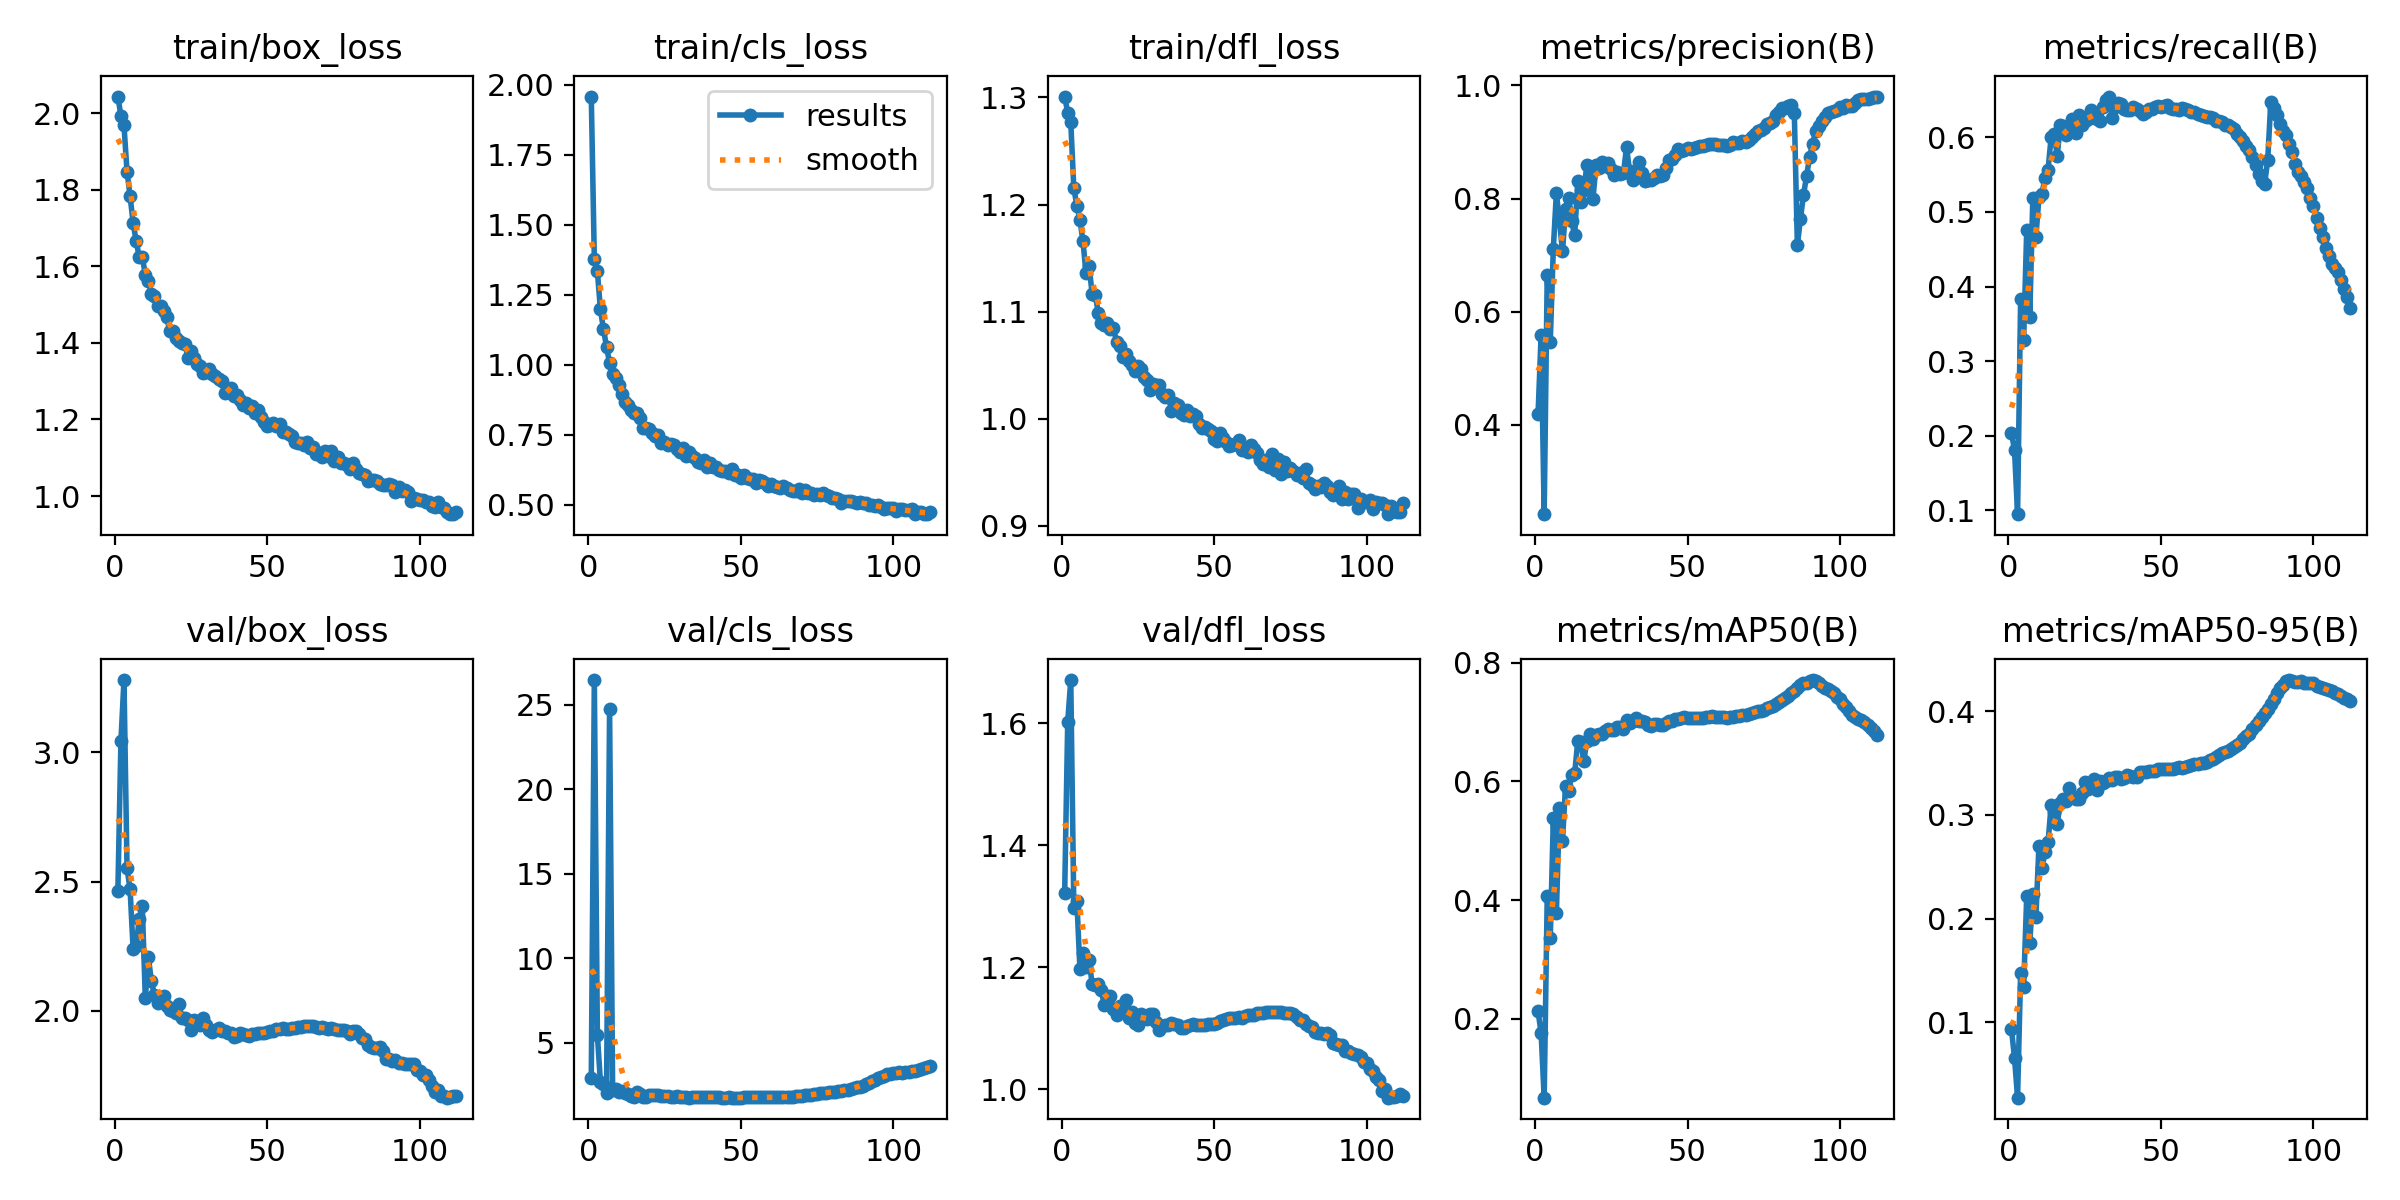

Values plotted in this chart, from the file beside it:
epoch, time, train/box_loss, train/cls_loss, train/dfl_loss, metrics/precision(B), metrics/recall(B), metrics/mAP50(B), metrics/mAP50-95(B), val/box_loss, val/cls_loss, val/dfl_loss, lr/pg0, lr/pg1, lr/pg2
1, 349.6, 2.043, 1.958, 1.301, 0.4187, 0.2041, 0.2128, 0.09356, 2.464, 2.925, 1.322, 0.06704, 0.0003295, 0.0003295
2, 662.6, 1.993, 1.378, 1.286, 0.5589, 0.1803, 0.1762, 0.0657, 3.044, 26.47, 1.603, 0.03404, 0.0006563, 0.0006563
3, 971.4, 1.968, 1.333, 1.277, 0.2416, 0.09466, 0.06756, 0.02748, 3.28, 5.486, 1.671, 0.001026, 0.0009798, 0.0009798
4, 1281, 1.847, 1.197, 1.215, 0.665, 0.3838, 0.4066, 0.1476, 2.551, 2.675, 1.297, 0.0009753, 0.0009753, 0.0009753
5, 1591, 1.783, 1.127, 1.199, 0.547, 0.3284, 0.3363, 0.1345, 2.471, 2.566, 1.309, 0.0009704, 0.0009704, 0.0009704
6, 1900, 1.713, 1.063, 1.186, 0.7112, 0.4765, 0.5379, 0.222, 2.238, 2.03, 1.197, 0.0009655, 0.0009655, 0.0009655
7, 2210, 1.665, 1.006, 1.166, 0.8098, 0.3593, 0.3778, 0.1765, 2.25, 24.78, 1.223, 0.0009606, 0.0009606, 0.0009606
8, 2520, 1.624, 0.9656, 1.136, 0.7612, 0.5192, 0.5554, 0.2236, 2.357, 2.217, 1.2, 0.0009557, 0.0009557, 0.0009557
9, 2830, 1.624, 0.952, 1.143, 0.7063, 0.4662, 0.4993, 0.2011, 2.406, 2.288, 1.211, 0.0009508, 0.0009508, 0.0009508
10, 3139, 1.578, 0.9263, 1.117, 0.781, 0.5196, 0.5926, 0.2701, 2.049, 2.076, 1.173, 0.0009459, 0.0009459, 0.0009459
11, 3448, 1.562, 0.8956, 1.116, 0.8018, 0.5248, 0.5837, 0.2491, 2.207, 2.183, 1.171, 0.000941, 0.000941, 0.000941
12, 3758, 1.527, 0.8677, 1.099, 0.7598, 0.546, 0.6106, 0.2638, 2.114, 2.062, 1.173, 0.0009361, 0.0009361, 0.0009361
13, 4067, 1.522, 0.8561, 1.089, 0.7346, 0.557, 0.6134, 0.274, 2.061, 1.956, 1.162, 0.0009312, 0.0009312, 0.0009312
14, 4377, 1.496, 0.8368, 1.087, 0.8306, 0.6001, 0.6672, 0.3091, 2.03, 1.857, 1.137, 0.0009263, 0.0009263, 0.0009263
15, 4687, 1.495, 0.8272, 1.09, 0.7933, 0.604, 0.6658, 0.3028, 2.047, 1.823, 1.153, 0.0009214, 0.0009214, 0.0009214
16, 4996, 1.482, 0.828, 1.084, 0.8157, 0.5757, 0.6346, 0.2916, 2.058, 2.089, 1.152, 0.0009166, 0.0009166, 0.0009166
17, 5305, 1.467, 0.809, 1.084, 0.8587, 0.6162, 0.6684, 0.3115, 2.019, 1.973, 1.131, 0.0009117, 0.0009117, 0.0009117
18, 5614, 1.432, 0.7736, 1.072, 0.8378, 0.6149, 0.6797, 0.3152, 2.004, 1.811, 1.122, 0.0009068, 0.0009068, 0.0009068
19, 5922, 1.431, 0.7737, 1.068, 0.7995, 0.6027, 0.6715, 0.3132, 2.001, 1.819, 1.136, 0.0009019, 0.0009019, 0.0009019
20, 6231, 1.413, 0.7698, 1.058, 0.8598, 0.6149, 0.6773, 0.3259, 1.99, 1.897, 1.128, 0.000897, 0.000897, 0.000897
21, 6540, 1.405, 0.7571, 1.061, 0.8548, 0.6252, 0.6793, 0.3169, 2.025, 1.917, 1.147, 0.0008921, 0.0008921, 0.0008921
22, 6848, 1.4, 0.7435, 1.054, 0.8638, 0.6059, 0.6798, 0.3153, 1.973, 1.897, 1.117, 0.0008872, 0.0008872, 0.0008872
23, 7157, 1.397, 0.7489, 1.05, 0.8572, 0.63, 0.6853, 0.3157, 1.974, 1.937, 1.126, 0.0008823, 0.0008823, 0.0008823
24, 7465, 1.361, 0.7191, 1.045, 0.8621, 0.6169, 0.6886, 0.3212, 1.964, 1.857, 1.108, 0.0008774, 0.0008774, 0.0008774
25, 7773, 1.378, 0.724, 1.05, 0.8522, 0.622, 0.6865, 0.3314, 1.926, 1.874, 1.106, 0.0008725, 0.0008725, 0.0008725
26, 8082, 1.36, 0.7132, 1.046, 0.8412, 0.6241, 0.6864, 0.3252, 1.964, 1.861, 1.123, 0.0008676, 0.0008676, 0.0008676
27, 8391, 1.344, 0.7156, 1.039, 0.8466, 0.6368, 0.6918, 0.33, 1.953, 1.832, 1.119, 0.0008627, 0.0008627, 0.0008627
28, 8699, 1.339, 0.712, 1.036, 0.8435, 0.631, 0.6921, 0.3342, 1.944, 1.822, 1.114, 0.0008578, 0.0008578, 0.0008578
29, 9008, 1.321, 0.6983, 1.027, 0.8449, 0.6252, 0.6874, 0.3237, 1.971, 1.888, 1.124, 0.0008529, 0.0008529, 0.0008529
30, 9317, 1.325, 0.6881, 1.032, 0.8911, 0.6227, 0.7027, 0.3324, 1.946, 1.823, 1.123, 0.000848, 0.000848, 0.000848
31, 9625, 1.333, 0.7036, 1.032, 0.848, 0.6407, 0.6981, 0.3312, 1.925, 1.821, 1.111, 0.0008431, 0.0008431, 0.0008431
32, 9933, 1.318, 0.6742, 1.032, 0.832, 0.6504, 0.7012, 0.3329, 1.917, 1.818, 1.097, 0.0008382, 0.0008382, 0.0008382
33, 10242, 1.313, 0.6872, 1.023, 0.8398, 0.6549, 0.7068, 0.3351, 1.926, 1.769, 1.103, 0.0008333, 0.0008333, 0.0008333
34, 10551, 1.307, 0.6724, 1.021, 0.8655, 0.6256, 0.7021, 0.3333, 1.936, 1.79, 1.106, 0.0008284, 0.0008284, 0.0008284
35, 10859, 1.301, 0.6666, 1.023, 0.8447, 0.6407, 0.7019, 0.3368, 1.921, 1.803, 1.105, 0.0008235, 0.0008235, 0.0008235
36, 11168, 1.27, 0.6504, 1.008, 0.8303, 0.6458, 0.6998, 0.3366, 1.922, 1.823, 1.108, 0.0008186, 0.0008186, 0.0008186
37, 11477, 1.272, 0.6502, 1.015, 0.8321, 0.6452, 0.6946, 0.335, 1.915, 1.828, 1.106, 0.0008137, 0.0008137, 0.0008137
38, 11785, 1.281, 0.6604, 1.013, 0.8331, 0.6388, 0.6931, 0.3357, 1.913, 1.822, 1.106, 0.0008088, 0.0008088, 0.0008088
39, 12094, 1.261, 0.6349, 1.005, 0.8359, 0.6375, 0.6964, 0.338, 1.901, 1.805, 1.101, 0.0008039, 0.0008039, 0.0008039
40, 12403, 1.264, 0.6494, 1.003, 0.8419, 0.6368, 0.6962, 0.3379, 1.902, 1.779, 1.1, 0.000799, 0.000799, 0.000799
41, 12712, 1.251, 0.6326, 1.008, 0.8403, 0.6404, 0.6943, 0.3361, 1.914, 1.775, 1.103, 0.0007941, 0.0007941, 0.0007941
42, 13020, 1.238, 0.6341, 1.003, 0.8417, 0.6381, 0.6952, 0.3367, 1.91, 1.778, 1.104, 0.0007892, 0.0007892, 0.0007892
43, 13328, 1.243, 0.6242, 1.005, 0.8546, 0.6359, 0.6975, 0.3409, 1.907, 1.777, 1.106, 0.0007843, 0.0007843, 0.0007843
44, 13637, 1.23, 0.6184, 1.003, 0.8673, 0.6314, 0.701, 0.3416, 1.904, 1.773, 1.105, 0.0007795, 0.0007795, 0.0007795
45, 13946, 1.235, 0.621, 0.9952, 0.8702, 0.6347, 0.7013, 0.3416, 1.91, 1.77, 1.106, 0.0007746, 0.0007746, 0.0007746
46, 14254, 1.217, 0.6141, 0.9914, 0.8778, 0.6382, 0.7046, 0.342, 1.91, 1.775, 1.105, 0.0007697, 0.0007697, 0.0007697
47, 14564, 1.224, 0.6269, 0.9923, 0.888, 0.6379, 0.7052, 0.3423, 1.913, 1.766, 1.105, 0.0007648, 0.0007648, 0.0007648
48, 14872, 1.207, 0.6057, 0.9905, 0.8839, 0.6407, 0.7063, 0.3423, 1.914, 1.763, 1.107, 0.0007599, 0.0007599, 0.0007599
49, 15181, 1.194, 0.6049, 0.9885, 0.8863, 0.642, 0.7082, 0.3444, 1.916, 1.765, 1.106, 0.000755, 0.000755, 0.000755
50, 15490, 1.182, 0.5943, 0.9808, 0.8892, 0.6405, 0.7071, 0.3444, 1.919, 1.77, 1.106, 0.0007501, 0.0007501, 0.0007501
51, 15798, 1.186, 0.6049, 0.9792, 0.8875, 0.642, 0.7074, 0.3447, 1.921, 1.777, 1.109, 0.0007452, 0.0007452, 0.0007452
52, 16107, 1.192, 0.5947, 0.9865, 0.8901, 0.6439, 0.7074, 0.3445, 1.924, 1.777, 1.111, 0.0007403, 0.0007403, 0.0007403
53, 16416, 1.184, 0.5907, 0.9822, 0.8906, 0.6394, 0.7067, 0.3441, 1.931, 1.78, 1.114, 0.0007354, 0.0007354, 0.0007354
54, 16724, 1.189, 0.5913, 0.9782, 0.8929, 0.6385, 0.7074, 0.3443, 1.931, 1.779, 1.115, 0.0007305, 0.0007305, 0.0007305
55, 17033, 1.167, 0.5763, 0.9745, 0.8928, 0.638, 0.7072, 0.3448, 1.932, 1.787, 1.116, 0.0007256, 0.0007256, 0.0007256
56, 17343, 1.168, 0.5869, 0.9756, 0.8947, 0.6375, 0.7084, 0.3461, 1.932, 1.791, 1.116, 0.0007207, 0.0007207, 0.0007207
57, 17652, 1.163, 0.5836, 0.9768, 0.8961, 0.6389, 0.7088, 0.3455, 1.93, 1.787, 1.116, 0.0007158, 0.0007158, 0.0007158
58, 17961, 1.157, 0.576, 0.9805, 0.897, 0.6381, 0.7098, 0.3458, 1.934, 1.786, 1.117, 0.0007109, 0.0007109, 0.0007109
59, 18269, 1.14, 0.5667, 0.9708, 0.8966, 0.6364, 0.7083, 0.3472, 1.934, 1.779, 1.117, 0.000706, 0.000706, 0.000706
60, 18578, 1.14, 0.5735, 0.9711, 0.8954, 0.6343, 0.7079, 0.3481, 1.938, 1.776, 1.119, 0.0007011, 0.0007011, 0.0007011
... 52 more rows
